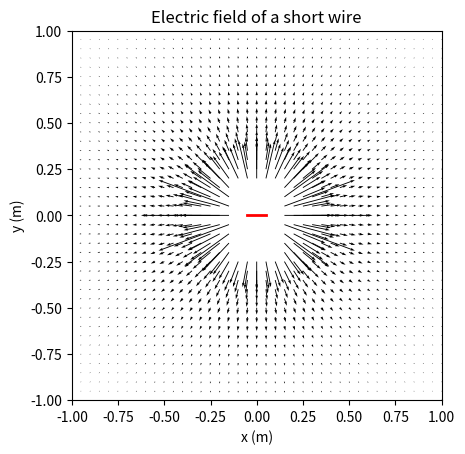

The script that saved this image:
import numpy
import matplotlib.pyplot as plt
import math

#define a function to calculate the area of each slice using trapezoidal rule
def area(f1,f2,dx):
    a=0.5*(f1+f2)*dx
    return a

#define constants
density = 1e-6#C/m
L = 0.1#m
epsilon0=8.85e-12#C^2/(Nm^2)
k = 1./(4*math.pi*epsilon0)

#define our functions to be integrated
def dEx(x,y,xprime):
    return k*density*(x-xprime)/((x-xprime)**2 + y**2)**(3/2)
def dEy(x,y,xprime):
    return k*density*y/((x-xprime)**2 + y**2)**(3/2)

#define our integral bounds
a=-L/2
b=L/2
#define our slices
n = 100
dx=(b-a)/n
xprimevals=numpy.arange(a,b,dx)

#define grid of x and y values for which we want to calculate field
x=numpy.linspace(-1,1,41)
y=numpy.linspace(-1,1,41)

# need some arrays to store values to plot
xforplot=[]
yforplot=[]
Exforplot=[]
Eyforplot=[]
for xv in x:# for each x value in grid
    for yv in y:# for each y value in grid
        if abs(yv)<0.2:#can't calculate field at location of wire, which is y=0
            if abs(xv)<L*1.25:#can't calculate field at location of wire which is -L/2 to L/2 in x
                continue #skip these points
        Ex=0.#initialize to zero
        Ey=0.
        for val in xprimevals:
            f1=dEx(xv,yv,val)
            f2=dEx(xv,yv,val+dx)
            a=area(f1,f2,dx)#area of slice
            Ex+=a#add to total
            f1=dEy(xv,yv,val)
            f2=dEy(xv,yv,val+dx)
            a=area(f1,f2,dx)#area of slice
            Ey+=a#add to total
        #add these values to array for plotting
        xforplot.append(xv)
        yforplot.append(yv)
        Exforplot.append(Ex)
        Eyforplot.append(Ey)

#create vector field plot
plt.quiver(xforplot,yforplot,Exforplot,Eyforplot)
plt.xlabel("x (m)")
plt.ylabel("y (m)")
plt.title("Electric field of a short wire")
plt.xlim(-1,1)
plt.ylim(-1,1)
plt.gca().set_aspect('equal')# so plot is square instead of rectangular
#create line to represent wire
x1=[-L/2,L/2]
y1=[0,0]
plt.plot(x1,y1,"-",lw=2,color="red")
plt.show()


